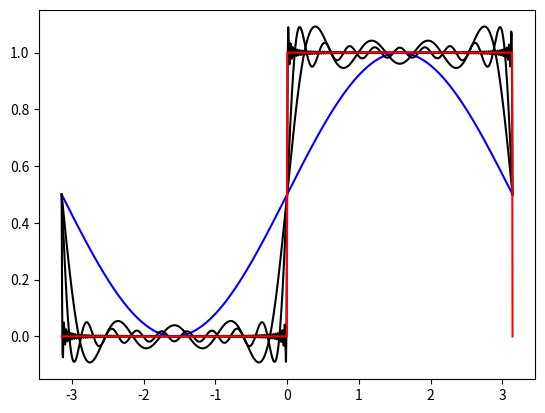

The script that saved this image:
import numpy as np
import matplotlib.pyplot as plt
import scipy.signal as signal

t = np.linspace(-np.pi, np.pi, 1000, endpoint=True)

def g(x):
    sum=0.5
    n = 1
    while n < x:
        sum=sum + ((2/((2*n - 1)*np.pi))*(np.sin((2*n - 1)*t)))
        n=n+1
    return sum

x=(0.5*signal.square(t)) + 0.5

plt.plot(t, g(5), 'k-')
plt.plot(t, g(100), 'k-')
plt.plot(t, (0.5*np.sin(t)) + 0.5, 'b-')
plt.plot(t, g(10), 'k-')

plt.plot(t, x, 'r-')

plt.show()
